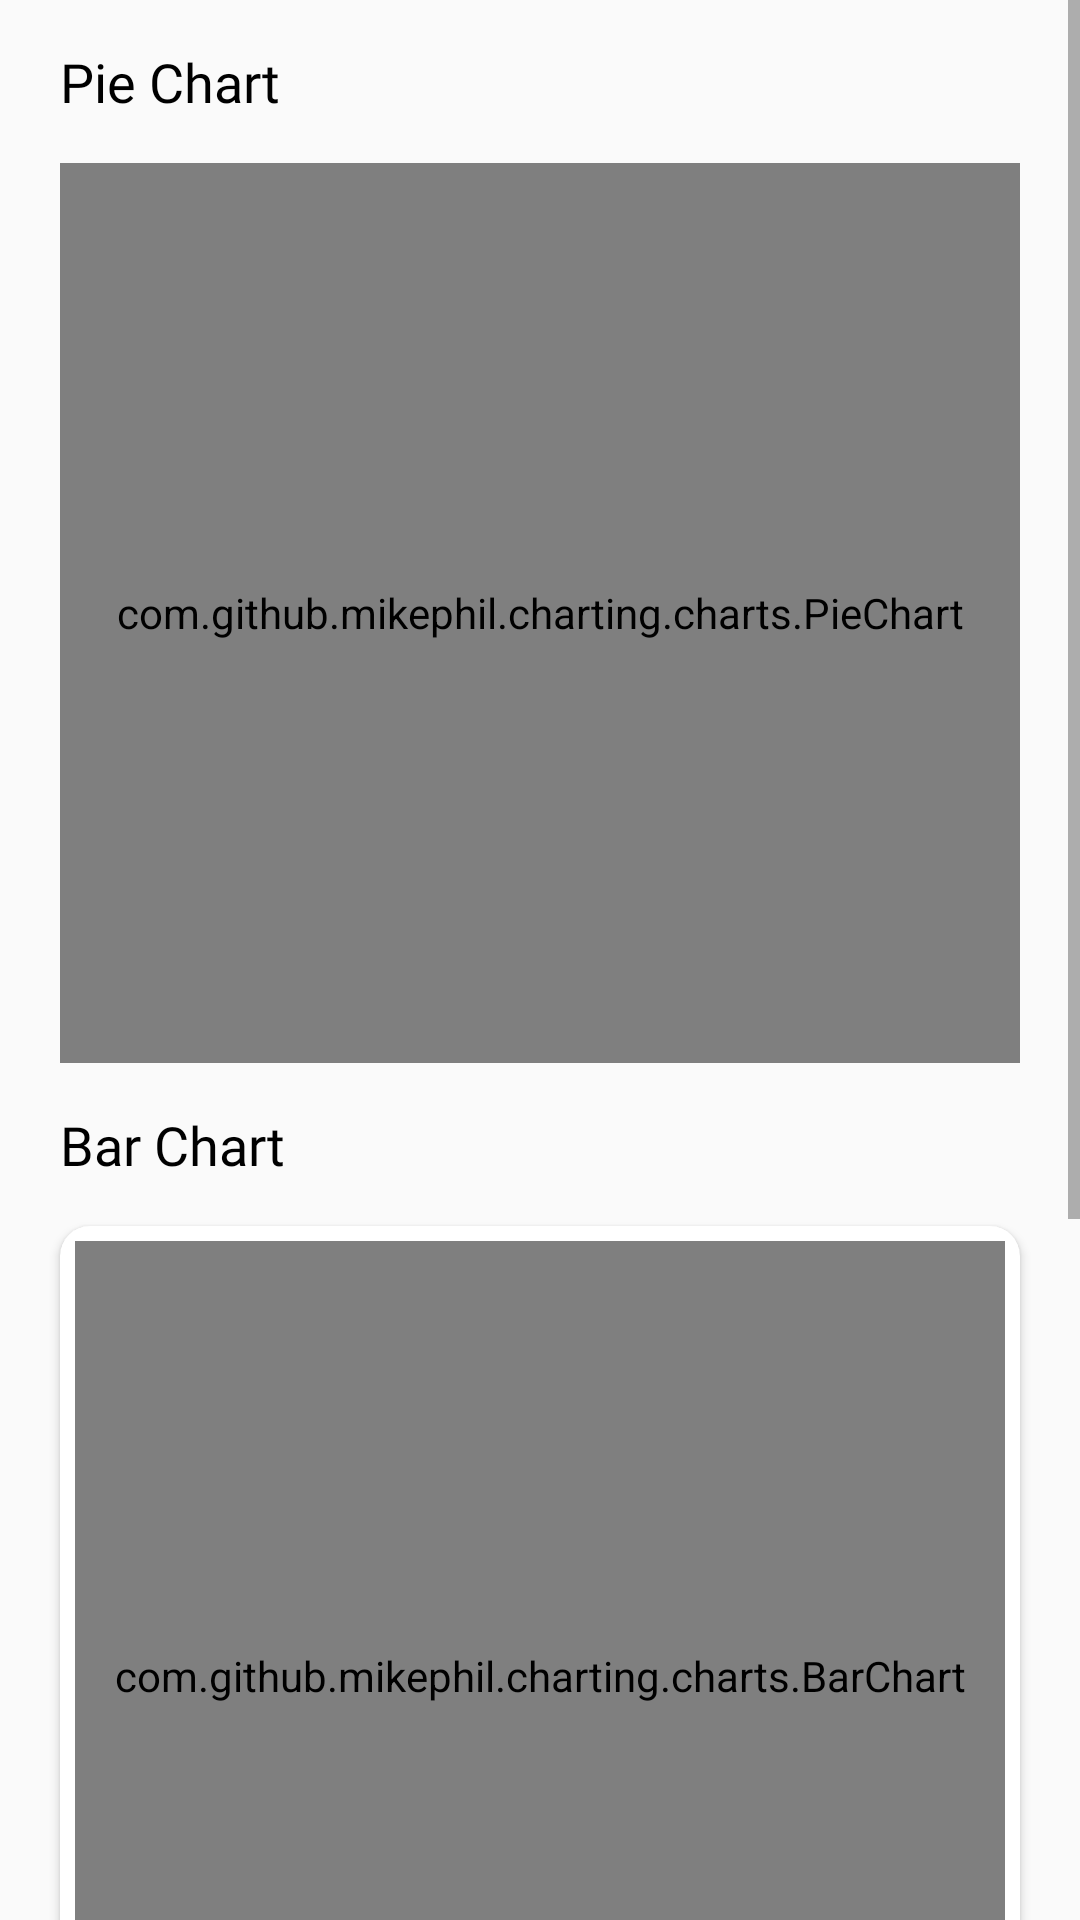

Layout XML and referenced resources for this Android screen:
<!-- AndroidManifest.xml: application theme Theme.Anicaremals -->
<!-- res/layout/fragment_premium_base.xml -->
<?xml version="1.0" encoding="utf-8"?>
<ScrollView xmlns:android="http://schemas.android.com/apk/res/android"
    xmlns:app="http://schemas.android.com/apk/res-auto"
    xmlns:tools="http://schemas.android.com/tools"
    android:layout_width="match_parent"
    android:layout_height="match_parent"
    tools:context=".ui.fragments.premium.PremiumBaseFragment">

    <RelativeLayout
        android:layout_width="match_parent"
        android:layout_height="wrap_content">


        <TextView
            android:layout_marginTop="15dp"
            android:id="@+id/tvPieChartHeading"
            style="@style/TextViewHeading"
            android:layout_marginStart="20dp"
            android:text="Pie Chart"
            android:textSize="18sp" />

        <com.github.mikephil.charting.charts.PieChart
            android:id="@+id/pieChart"
            android:layout_width="match_parent"
            android:layout_height="300dp"
            android:layout_below="@+id/tvPieChartHeading"
            android:layout_centerHorizontal="true"
            android:layout_marginStart="20dp"
            android:layout_marginTop="15dp"
            android:layout_marginEnd="20dp" />

        <TextView
            android:id="@+id/tvBarChartHeading"
            style="@style/TextViewHeading"
            android:layout_below="@+id/pieChart"
            android:layout_marginStart="20dp"
            android:layout_marginTop="15dp"
            android:text="Bar Chart"
            android:textSize="18sp" />

        <androidx.cardview.widget.CardView
            android:id="@+id/cvBarLayout"
            android:layout_width="match_parent"
            android:layout_height="300dp"
            android:layout_below="@+id/tvBarChartHeading"
            android:layout_marginStart="20dp"
            android:layout_marginTop="15sp"
            android:layout_marginEnd="20dp"
            android:elevation="20dp"
            app:cardCornerRadius="10dp">

            <com.github.mikephil.charting.charts.BarChart
                android:id="@+id/barChart"
                android:layout_width="match_parent"
                android:layout_height="match_parent"
                android:layout_margin="5dp" />

        </androidx.cardview.widget.CardView>

        <TextView
            android:id="@+id/tvAPrecautionsHeading"
            style="@style/TextViewHeading"
            android:layout_below="@+id/cvBarLayout"
            android:layout_marginStart="20dp"
            android:layout_marginTop="15dp"
            android:text="Precautions"
            android:textSize="18sp" />


        <LinearLayout
            android:id="@+id/llLayout"
            android:layout_width="match_parent"
            android:layout_height="wrap_content"
            android:layout_below="@+id/tvAPrecautionsHeading"
            android:layout_marginStart="10dp"
            android:layout_marginEnd="10dp">

            <androidx.cardview.widget.CardView
                android:layout_width="match_parent"
                android:layout_height="match_parent"
                android:layout_margin="10dp"
                android:layout_weight="1"
                android:elevation="10dp"
                app:cardCornerRadius="20dp">

                <LinearLayout
                    android:layout_width="match_parent"
                    android:layout_height="match_parent"
                    android:orientation="vertical">


                    <TextView
                        android:id="@+id/tvLowLevelHeading"
                        style="@style/TextViewHeading"
                        android:layout_gravity="center_horizontal"
                        android:layout_marginTop="15dp"
                        android:fontFamily="@font/poppins_medium"
                        android:text="Low Level"
                        android:textSize="15sp" />

                    <TextView
                        android:id="@+id/tvLowLevel"
                        style="@style/TextViewNormal"
                        android:layout_gravity="center"
                        android:layout_marginStart="10dp"
                        android:layout_marginTop="10dp"
                        android:layout_marginEnd="10dp"
                        android:fontFamily="@font/poppins"
                        android:text="* Do not rewarm the animal too quickly.\n* Don't attempt to warm the arms and legs. Heating or massaging the limbs of someone in this condition can stress the heart and lungs.\n* protect the animal from the wind, especially around the neck and head. I"
                        android:textSize="12sp" />

                </LinearLayout>

            </androidx.cardview.widget.CardView>

            <androidx.cardview.widget.CardView
                android:layout_width="match_parent"
                android:layout_height="match_parent"
                android:layout_margin="10dp"
                android:layout_weight="1"
                android:elevation="10dp"
                app:cardCornerRadius="20dp">

                <LinearLayout
                    android:layout_width="match_parent"
                    android:layout_height="match_parent"
                    android:orientation="vertical">


                    <TextView
                        android:id="@+id/tvHighLevelHeading"
                        style="@style/TextViewHeading"
                        android:layout_gravity="center_horizontal"
                        android:layout_marginTop="15dp"
                        android:fontFamily="@font/poppins_medium"
                        android:text="High Level"
                        android:textSize="15sp" />

                    <TextView
                        android:id="@+id/tvHighLevel"
                        android:layout_marginBottom="10dp"
                        style="@style/TextViewNormal"
                        android:layout_gravity="center"
                        android:layout_marginStart="10dp"
                        android:layout_marginTop="10dp"
                        android:layout_marginEnd="10dp"
                        android:fontFamily="@font/poppins"
                        android:text="* Move your pet into the shade or an air-conditioned area.\n* Apply ice packs or cold towels to their head, neck and chest or run cool (not cold) water over them.\n* Let them drink small amounts of cool water or lick ice cubes. Take them directly to a veterinarian."
                        android:textSize="12sp" />

                </LinearLayout>

            </androidx.cardview.widget.CardView>

        </LinearLayout>


    </RelativeLayout>

</ScrollView>
<!-- resources referenced by this layout -->
<resources>
  <style name="TextViewHeading">
          <item name="android:layout_width">wrap_content</item>
          <item name="android:layout_height">wrap_content</item>
          <item name="android:textColor">@color/black</item>
          <item name="android:fontFamily">@font/poppins_semibold</item>
      </style>
  <style name="TextViewNormal">
          <item name="android:layout_width">match_parent</item>
          <item name="android:layout_height">wrap_content</item>
          <item name="android:textColor">@color/black</item>
          <item name="android:fontFamily">@font/poppins</item>
      </style>
  <style name="Theme.Anicaremals" parent="Theme.Design.Light.NoActionBar">
          
          <item name="colorPrimary">@color/teal_700</item>
          <item name="colorPrimaryVariant">@color/teal_700</item>
          <item name="colorOnPrimary">@color/white</item>
          
          <item name="colorSecondary">@color/teal_200</item>
          <item name="colorSecondaryVariant">@color/teal_700</item>
          <item name="colorOnSecondary">@color/black</item>
          
          <item name="android:statusBarColor" tools:targetApi="l">?attr/colorPrimaryVariant</item>
          
      </style>
  <color name="black">#FF000000</color>
  <color name="teal_700">#FF018786</color>
  <color name="white">#FFFFFFFF</color>
  <color name="teal_200">#FF03DAC5</color>
</resources>
